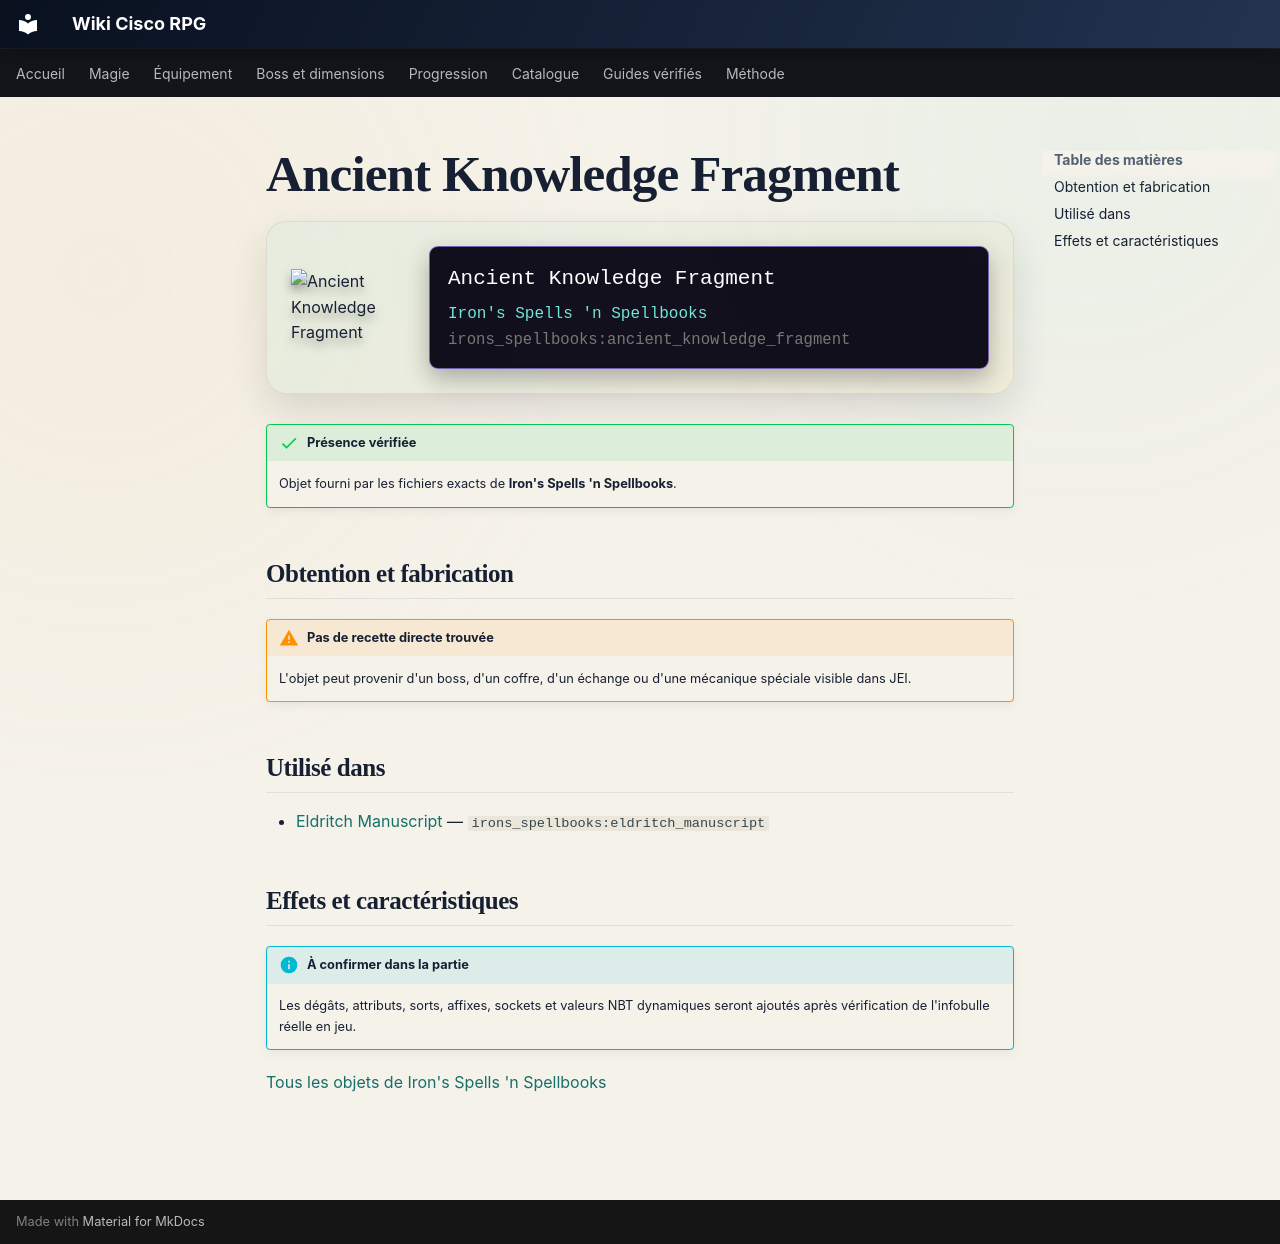

repository: Kloups-Dev/wiki-cisco-rpg · page: catalogue/objets/irons_spellbooks/ancient_knowledge_fragment/index.html · generator: mkdocs

# Ancient Knowledge Fragment

<div class="mc-item-showcase">
<img class="mc-item-icon" src="../../../../assets/generated/items/irons_spellbooks/ancient_knowledge_fragment.png" alt="Ancient Knowledge Fragment">
<div class="mc-tooltip-card">
<div class="mc-tooltip-card__name">Ancient Knowledge Fragment</div>
<div class="mc-tooltip-card__mod">Iron&#x27;s Spells &#x27;n Spellbooks</div>
<div class="mc-tooltip-card__id">irons_spellbooks:ancient_knowledge_fragment</div>
</div>
</div>

!!! success "Présence vérifiée"
    Objet fourni par les fichiers exacts de **Iron's Spells 'n Spellbooks**.

## Obtention et fabrication

!!! warning "Pas de recette directe trouvée"
    L'objet peut provenir d'un boss, d'un coffre, d'un échange ou d'une mécanique spéciale visible dans JEI.

## Utilisé dans

- [Eldritch Manuscript](../../../catalogue/objets/irons_spellbooks/eldritch_manuscript.md) — <code>irons_spellbooks:eldritch_manuscript</code>

## Effets et caractéristiques

!!! info "À confirmer dans la partie"
    Les dégâts, attributs, sorts, affixes, sockets et valeurs NBT dynamiques seront ajoutés après vérification de l'infobulle réelle en jeu.

[Tous les objets de Iron's Spells 'n Spellbooks](../../../contenu/irons-spells.md)
